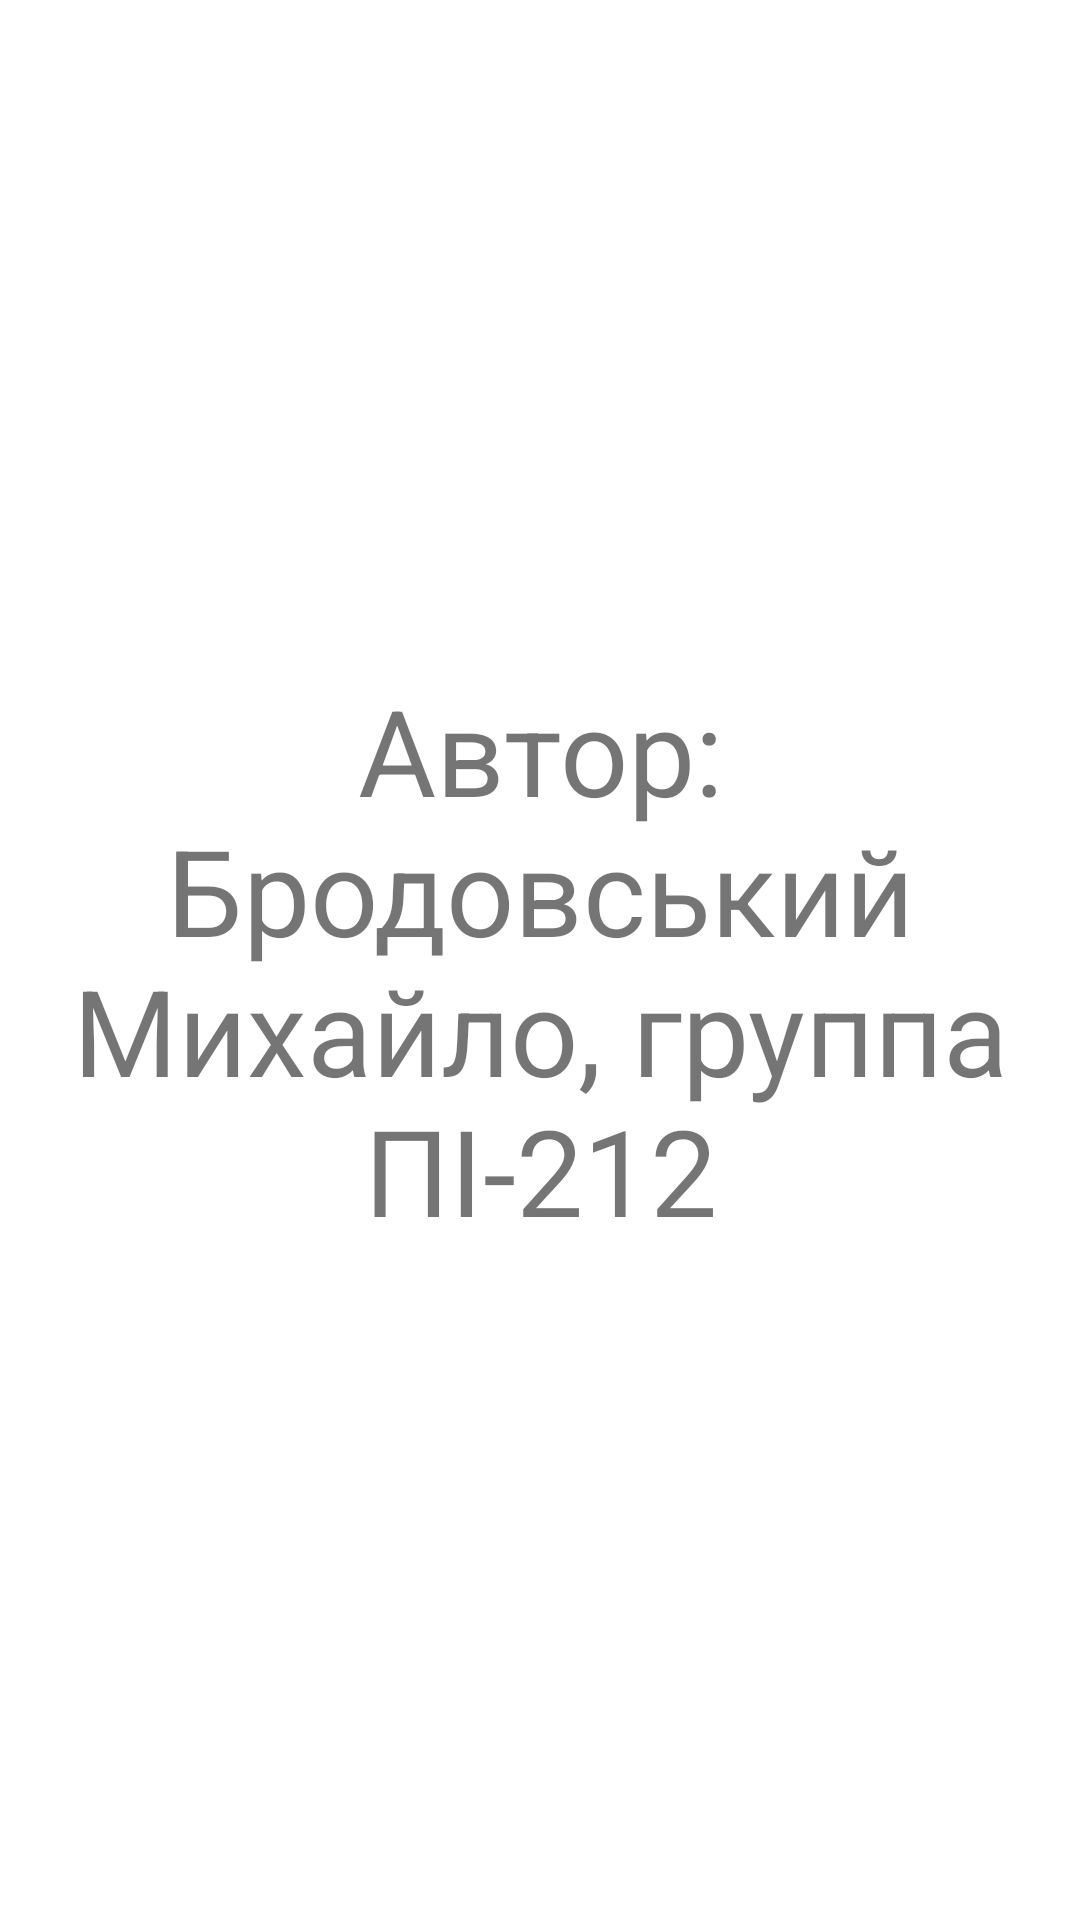

Write the Android layout XML for this screen, with the resource values it uses.
<!-- AndroidManifest.xml: application theme Theme.Lab1AndroidV2 -->
<!-- res/layout/fragment_about.xml -->
<?xml version="1.0" encoding="utf-8"?>
<androidx.constraintlayout.widget.ConstraintLayout xmlns:android="http://schemas.android.com/apk/res/android"
    xmlns:app="http://schemas.android.com/apk/res-auto"
    android:layout_width="match_parent"
    android:layout_height="match_parent">

    <TextView
        android:id="@+id/aboutText"
        android:layout_width="0dp"
        android:layout_height="wrap_content"
        android:text="@string/about_text"
        android:textSize="40sp"
        android:gravity="center"
        app:layout_constraintTop_toTopOf="parent"
        app:layout_constraintBottom_toBottomOf="parent"
        app:layout_constraintStart_toStartOf="parent"
        app:layout_constraintEnd_toEndOf="parent" />

</androidx.constraintlayout.widget.ConstraintLayout>
<!-- resources referenced by this layout -->
<resources>
  <string name="about_text">Автор: Бродовський Михайло, группа ПІ-212</string>
  <style name="Theme.Lab1AndroidV2" parent="Theme.MaterialComponents.DayNight.DarkActionBar">
          
          <item name="colorPrimary">@color/purple_500</item>
          <item name="colorPrimaryVariant">@color/purple_700</item>
          <item name="colorOnPrimary">@color/white</item>
          <item name="colorSecondary">@color/teal_200</item>
          <item name="colorSecondaryVariant">@color/teal_700</item>
          <item name="colorOnSecondary">@color/black</item>
  
          
          <item name="android:windowBackground">@color/white</item>
  
          
          <item name="android:statusBarColor" tools:targetApi="lollipop">@color/purple_700</item>
          <item name="android:navigationBarColor" tools:targetApi="lollipop">@color/black</item>
      </style>
  <!-- not gathered from this repository: default colours our renderer supplied (Android Studio template values) -->
  <color name="purple_500">#FF6200EE</color>
  <color name="purple_700">#FF3700B3</color>
  <color name="teal_200">#FF03DAC5</color>
  <color name="teal_700">#FF018786</color>
  <color name="black">#FF000000</color>
  <color name="white">#FFFFFFFF</color>
</resources>
